Photos from the image-classification dataset "cleaned" in the GitHub repository j-ack999/brainTumourNN. Its 3 classes are: glioma, meningioma, pituitary tumor.

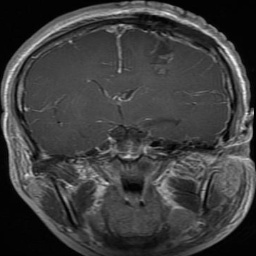
Label: glioma

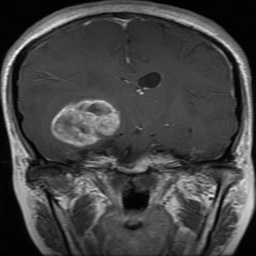
Label: glioma

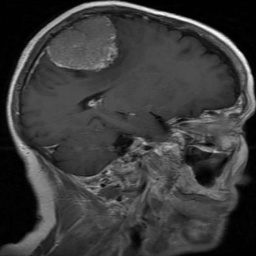
Label: meningioma

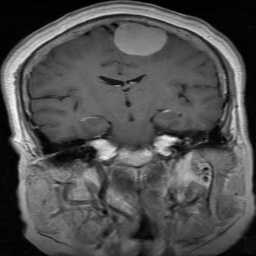
Label: meningioma

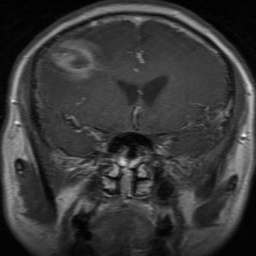
Label: glioma

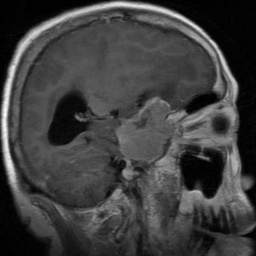
Label: meningioma
